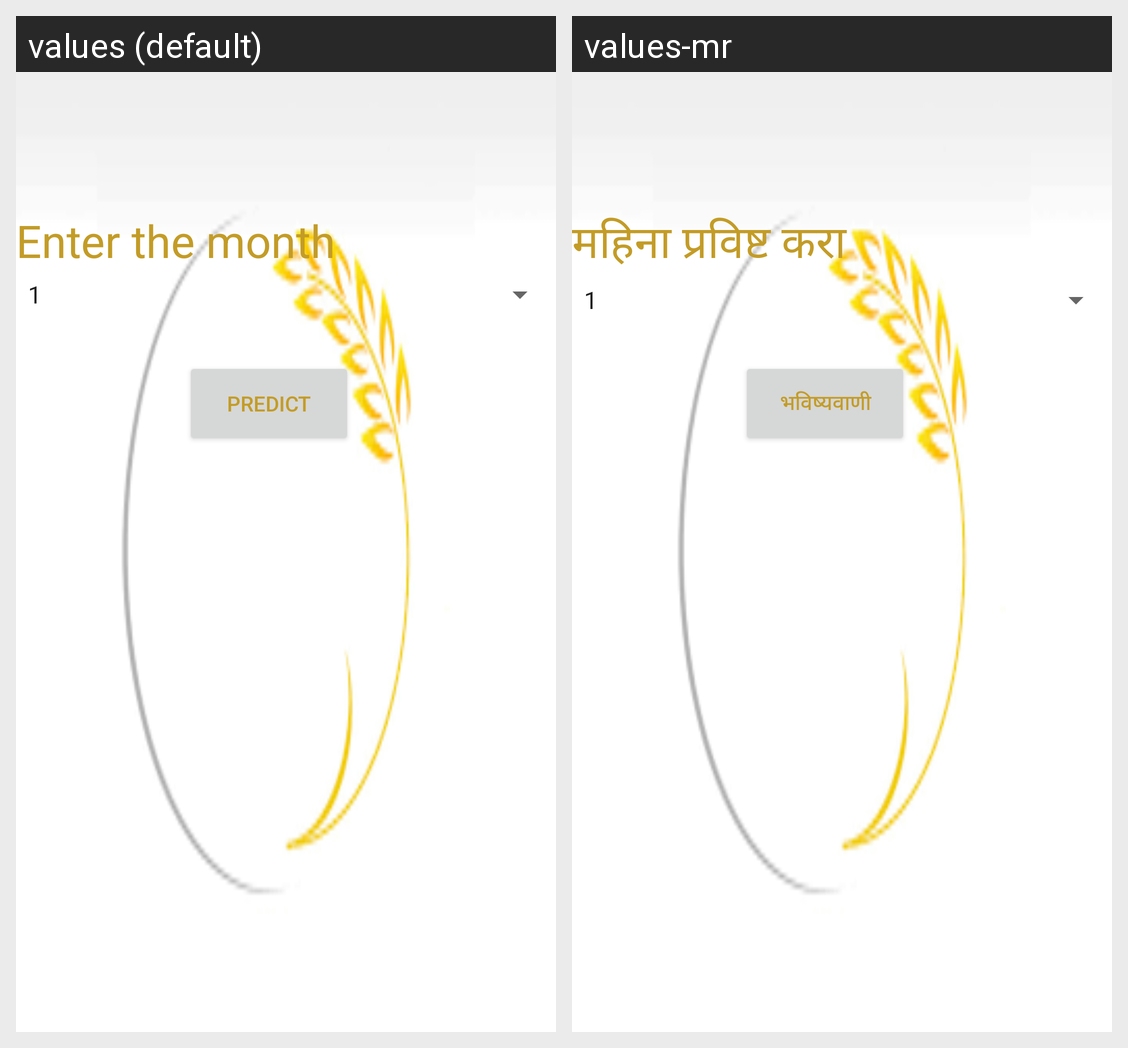

Strings drawn on this Android screen and how each of the app's shown locales translates them:
Android screen res/layout/activity_pricepriduction.xml rendered under 2 locales, left to right: values (default), values-mr. Device: Nexus 5 (rendered at 1080×1920; each locale shown at half size, 540×960, under a caption strip naming it); theme Theme.EKETHI.
Strings drawn on this screen, with the default value and each locale's value (text and hints the layout hard-codes, and strings that could not be matched under every locale, appear in the picture but are not listed):

enter_the_month
  values: Enter the month
  values-mr: महिना प्रविष्ट करा

predict
  values: Predict
  values-mr: भविष्यवाणी
